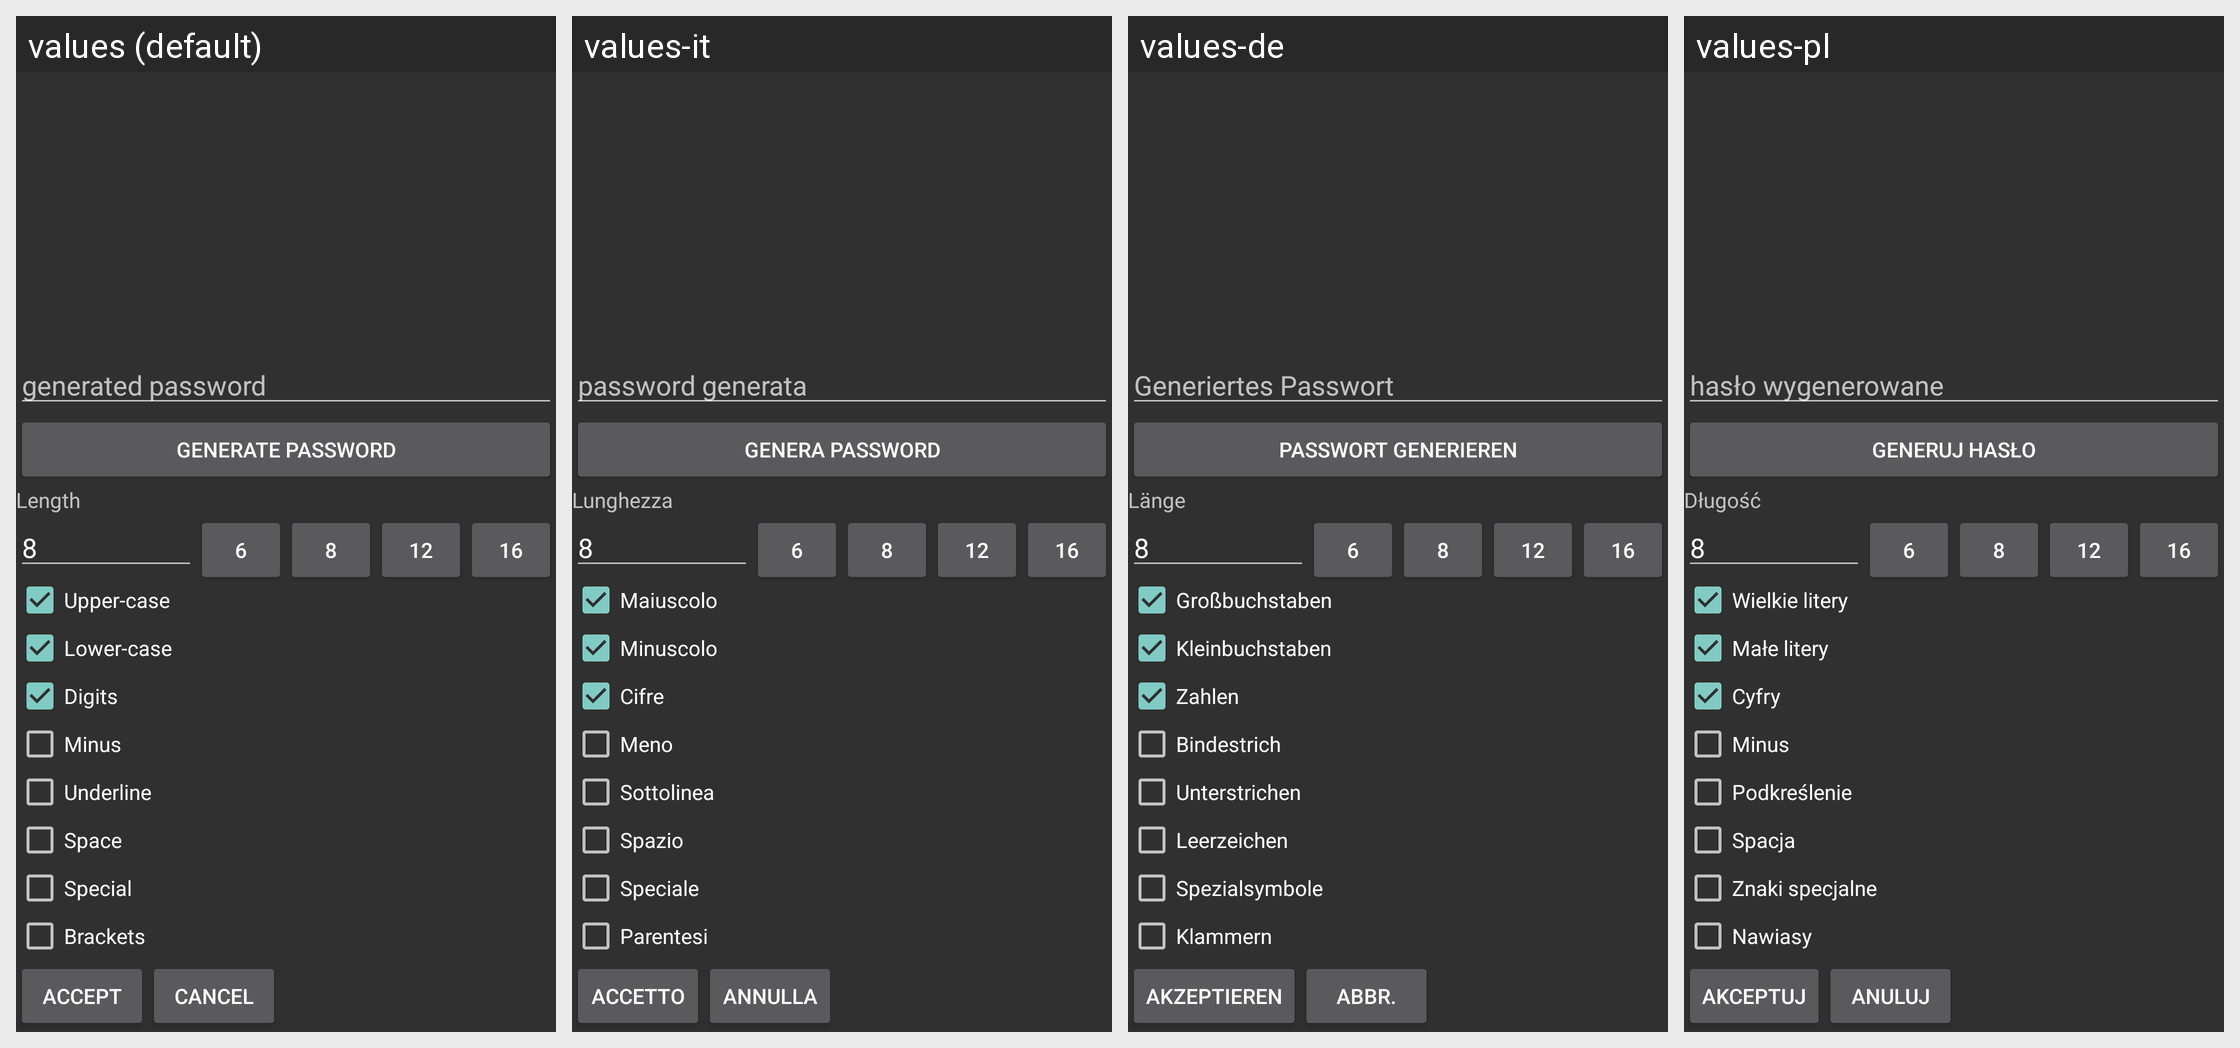

Strings drawn on this Android screen and how each of the app's shown locales translates them:
Android screen res/layout/generate_password.xml rendered under 4 locales, left to right: values (default), values-it, values-de, values-pl. Device: Nexus 5 (rendered at 1080×1920; each locale shown at half size, 540×960, under a caption strip naming it); theme NoTitleBar.
Other locales in the repository, not shown: values-ca, values-cs, values-da, values-el, values-es, values-eu, values-fi, values-fr, values-hu, values-iw, values-ja, values-lt, values-lv, values-nl, values-nn, values-pt-rBR, values-pt-rPT, values-ru, values-sk, values-sv, values-uk, values-zh-rCN, values-zh-rTW.
Strings drawn on this screen, with the default value and each locale's value (text and hints the layout hard-codes, and strings that could not be matched under every locale, appear in the picture but are not listed):

accept
  values: Accept
  values-it: Accetto
  values-de: Akzeptieren
  values-pl: Akceptuj

cancel
  values: Cancel
  values-it: Annulla
  values-de: Abbr.
  values-pl: Anuluj

hint_generated_password
  values: generated password
  values-it: password generata
  values-de: Generiertes Passwort
  values-pl: hasło wygenerowane

generate_password
  values: Generate Password
  values-it: Genera password
  values-de: Passwort generieren
  values-pl: Generuj hasło

length
  values: Length
  values-it: Lunghezza
  values-de: Länge
  values-pl: Długość

generate_16
  values: 16
  values-it: 16  [not translated; the default value is used]
  values-de: 16  [not translated; the default value is used]
  values-pl: 16  [not translated; the default value is used]

generate_12
  values: 12
  values-it: 12  [not translated; the default value is used]
  values-de: 12  [not translated; the default value is used]
  values-pl: 12  [not translated; the default value is used]

generate_8
  values: 8
  values-it: 8  [not translated; the default value is used]
  values-de: 8  [not translated; the default value is used]
  values-pl: 8  [not translated; the default value is used]

generate_6
  values: 6
  values-it: 6  [not translated; the default value is used]
  values-de: 6  [not translated; the default value is used]
  values-pl: 6  [not translated; the default value is used]

uppercase
  values: Upper-case
  values-it: Maiuscolo
  values-de: Großbuchstaben
  values-pl: Wielkie litery

lowercase
  values: Lower-case
  values-it: Minuscolo
  values-de: Kleinbuchstaben
  values-pl: Małe litery

digits
  values: Digits
  values-it: Cifre
  values-de: Zahlen
  values-pl: Cyfry

minus
  values: Minus
  values-it: Meno
  values-de: Bindestrich
  values-pl: Minus

underline
  values: Underline
  values-it: Sottolinea
  values-de: Unterstrichen
  values-pl: Podkreślenie

space
  values: Space
  values-it: Spazio
  values-de: Leerzeichen
  values-pl: Spacja

special
  values: Special
  values-it: Speciale
  values-de: Spezialsymbole
  values-pl: Znaki specjalne

brackets
  values: Brackets
  values-it: Parentesi
  values-de: Klammern
  values-pl: Nawiasy
